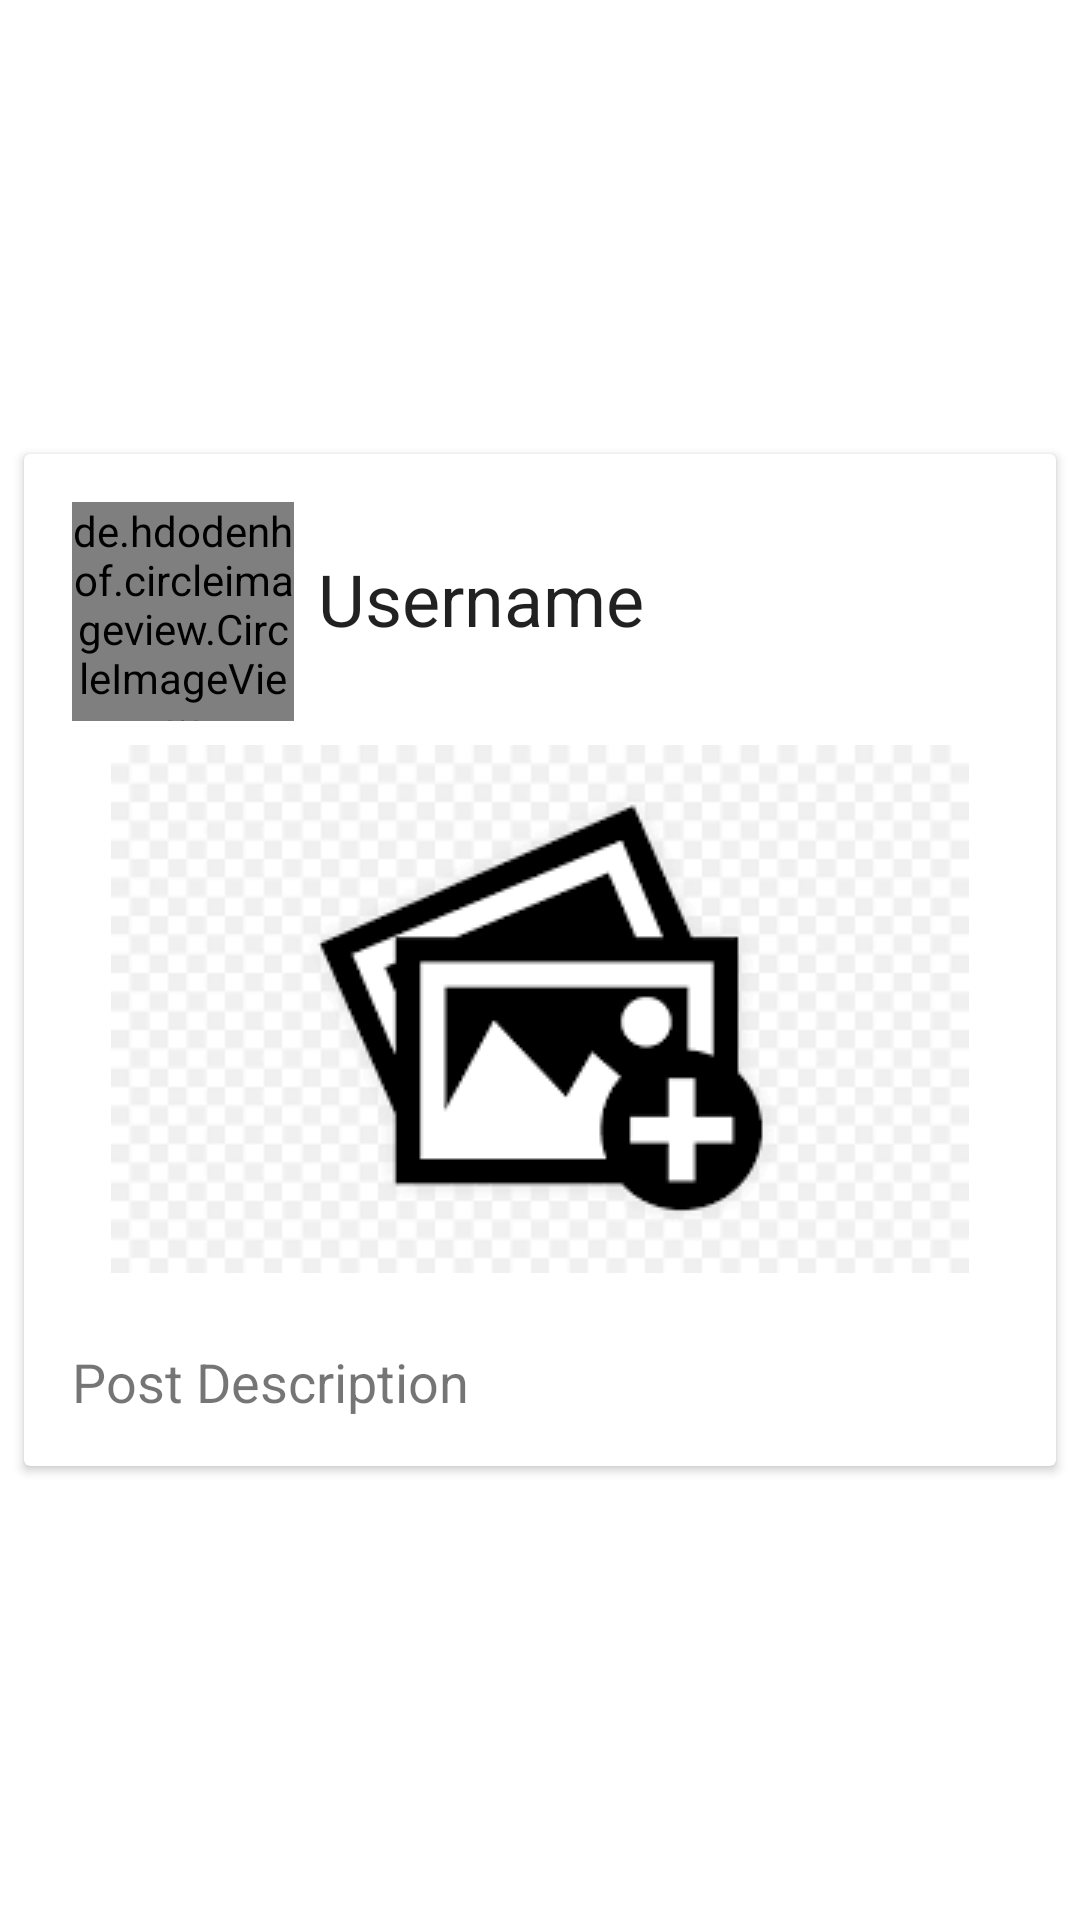

Here is an Android app screen rendered from its layout file. Give the layout XML and the strings, colors and styles it references.
<!-- AndroidManifest.xml: application theme Theme.Photo_Blog -->
<!-- res/layout/blog_card.xml -->
<?xml version="1.0" encoding="utf-8"?>
<androidx.constraintlayout.widget.ConstraintLayout xmlns:android="http://schemas.android.com/apk/res/android"
    xmlns:app="http://schemas.android.com/apk/res-auto"
    xmlns:tools="http://schemas.android.com/tools"
    android:layout_width="match_parent"
    android:layout_height="wrap_content">

    <androidx.cardview.widget.CardView
        android:layout_width="0dp"
        android:layout_height="wrap_content"
        android:layout_marginStart="8dp"
        android:layout_marginTop="8dp"
        android:layout_marginEnd="8dp"
        android:layout_marginBottom="8dp"
        app:layout_constraintBottom_toBottomOf="parent"
        app:layout_constraintEnd_toEndOf="parent"
        app:layout_constraintStart_toStartOf="parent"
        app:layout_constraintTop_toTopOf="parent">

        <androidx.constraintlayout.widget.ConstraintLayout
            style="Bold"
            android:layout_width="match_parent"
            android:layout_height="wrap_content">

            <de.hdodenhof.circleimageview.CircleImageView
                android:id="@+id/userImage"
                android:layout_width="74dp"
                android:layout_height="73dp"
                android:layout_marginStart="16dp"
                android:layout_marginTop="16dp"
                android:src="@drawable/profile"
                app:layout_constraintStart_toStartOf="parent"
                app:layout_constraintTop_toTopOf="parent"
                tools:ignore="ImageContrastCheck" />

            <TextView
                android:id="@+id/username"
                style="@style/Widget.AppCompat.TextView.SpinnerItem"
                android:layout_width="0dp"
                android:layout_height="wrap_content"
                android:layout_marginTop="32dp"
                android:layout_marginEnd="16dp"
                android:text="@string/username"
                android:textAlignment="viewStart"
                android:textSize="24sp"
                app:layout_constraintEnd_toEndOf="parent"
                app:layout_constraintHorizontal_bias="0.0"
                app:layout_constraintStart_toEndOf="@+id/userImage"
                app:layout_constraintTop_toTopOf="parent" />

            <ImageView
                android:id="@+id/postImage"
                android:layout_width="0dp"
                android:layout_height="wrap_content"
                android:layout_marginStart="16dp"
                android:layout_marginTop="8dp"
                android:layout_marginEnd="16dp"
                android:layout_marginBottom="16dp"
                android:contentDescription="@string/post_image"
                app:layout_constraintBottom_toTopOf="@+id/post_desc"
                app:layout_constraintEnd_toEndOf="parent"
                app:layout_constraintHorizontal_bias="0.49"
                app:layout_constraintStart_toStartOf="parent"
                app:layout_constraintTop_toBottomOf="@+id/userImage"
                app:srcCompat="@drawable/images" />

            <TextView
                android:id="@+id/post_desc"
                android:layout_width="match_parent"
                android:layout_height="wrap_content"
                android:layout_marginStart="16dp"
                android:layout_marginTop="8dp"
                android:layout_marginEnd="16dp"
                android:layout_marginBottom="16dp"
                android:text="@string/post_description"
                android:textSize="18sp"
                app:layout_constraintBottom_toBottomOf="parent"
                app:layout_constraintEnd_toEndOf="parent"
                app:layout_constraintStart_toStartOf="parent"
                app:layout_constraintTop_toBottomOf="@+id/postImage" />

        </androidx.constraintlayout.widget.ConstraintLayout>

    </androidx.cardview.widget.CardView>
</androidx.constraintlayout.widget.ConstraintLayout>
<!-- resources referenced by this layout -->
<resources>
  <!-- drawable images: png bitmap (drawable, 4382 bytes) -->
  <string name="post_description">Post Description</string>
  <string name="post_image">post_image</string>
  <string name="username">Username</string>
  <style name="Theme.Photo_Blog" parent="Theme.MaterialComponents.DayNight.NoActionBar">
          
          <item name="colorPrimary">@color/purple_500</item>
          <item name="colorPrimaryVariant">@color/purple_700</item>
          <item name="colorOnPrimary">@color/white</item>
          
          <item name="colorSecondary">@color/teal_200</item>
          <item name="colorSecondaryVariant">@color/teal_700</item>
          <item name="colorOnSecondary">@color/black</item>
          
          <item name="android:statusBarColor" tools:targetApi="l">?attr/colorPrimaryVariant</item>
          
      </style>
  <color name="purple_500">#2196F3</color>
  <color name="purple_700">#0069C0</color>
  <color name="white">#F44336</color>
  <color name="teal_200">#FF03DAC5</color>
  <color name="teal_700">#FF018786</color>
  <color name="black">#FF000000</color>
</resources>
